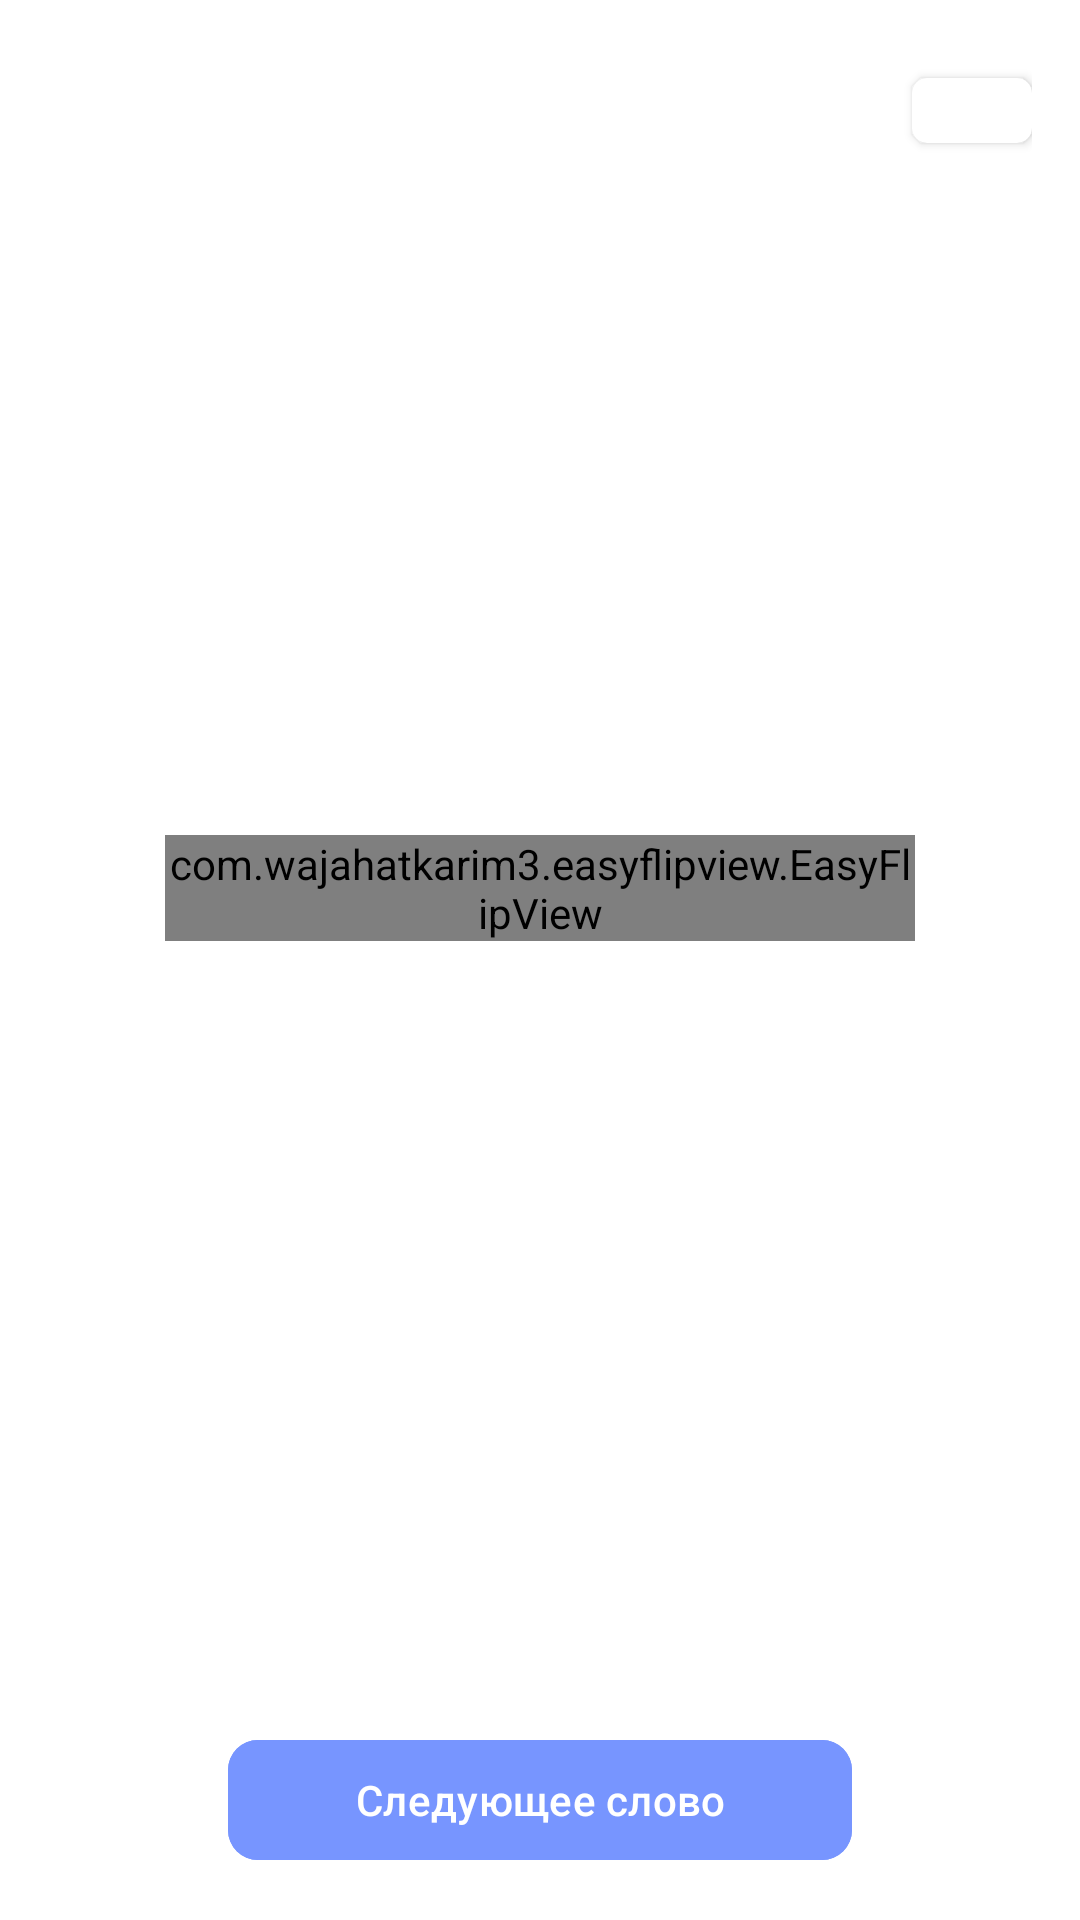

Here is an Android app screen rendered from its layout file. Give the layout XML and the strings, colors and styles it references.
<!-- AndroidManifest.xml: application theme Theme.KazakhLearning -->
<!-- res/layout/fragment_category_card.xml -->
<?xml version="1.0" encoding="utf-8"?>
<androidx.constraintlayout.widget.ConstraintLayout xmlns:android="http://schemas.android.com/apk/res/android"
    xmlns:tools="http://schemas.android.com/tools"
    android:layout_width="match_parent"
    xmlns:app="http://schemas.android.com/apk/res-auto"

    android:background="@color/white"
    android:layout_height="match_parent"
    android:orientation="vertical"
    android:gravity="center"
    android:padding="16dp">


    <androidx.constraintlayout.widget.ConstraintLayout
        android:id="@+id/loading_view"
        android:visibility="gone"
        android:layout_width="match_parent"
        android:layout_height="match_parent"
        android:orientation="horizontal"
        android:background="@color/white"
        android:elevation="10dp"
        app:layout_constraintBottom_toBottomOf="parent"
        app:layout_constraintEnd_toEndOf="parent"
        app:layout_constraintStart_toStartOf="parent"
        app:layout_constraintTop_toTopOf="parent">


        <ProgressBar
            android:layout_width="50dp"
            android:layout_height="50dp"
            android:progressBackgroundTint="@color/main_color"
            android:layout_gravity="center"
            app:layout_constraintBottom_toBottomOf="parent"
            app:layout_constraintEnd_toEndOf="parent"
            app:layout_constraintStart_toStartOf="parent"
            app:layout_constraintTop_toTopOf="parent" />
    </androidx.constraintlayout.widget.ConstraintLayout>

    <androidx.cardview.widget.CardView
        android:layout_width="wrap_content"
        android:layout_height="wrap_content"
        android:layout_marginTop="10dp"
        app:cardCornerRadius="5dp"
        app:layout_constraintEnd_toEndOf="parent"
        app:layout_constraintTop_toTopOf="parent">

        <TextView
            android:id="@+id/timing_text"
            style="@style/Mont.SemiBold"
            android:textSize="16sp"
            android:textColor="@color/green_text"
            android:layout_marginHorizontal="20dp"
            android:layout_width="wrap_content"
            android:layout_height="wrap_content"
            tools:text="5:00" />

    </androidx.cardview.widget.CardView>



    <TextView
        android:id="@+id/category_text"
        style="@style/Mont.SemiBold"
        android:layout_width="wrap_content"
        android:layout_height="wrap_content"
        android:layout_marginTop="10dp"
        tools:text="Category"
        android:textColor="@color/black"
        android:textSize="20sp"
        app:layout_constraintEnd_toEndOf="parent"
        app:layout_constraintStart_toStartOf="parent"
        app:layout_constraintTop_toTopOf="parent" />


    <ImageView
        android:id="@+id/btn_audio"
        android:layout_width="50dp"
        android:layout_marginTop="10dp"
        android:layout_height="50dp"
        android:src="@drawable/sound_icon"
        app:layout_constraintEnd_toEndOf="parent"
        app:layout_constraintStart_toStartOf="parent"
        app:layout_constraintTop_toBottomOf="@+id/category_text"
        app:tint="@color/main_color" />

    <com.wajahatkarim3.easyflipview.EasyFlipView
        android:id="@+id/flipView"
        android:layout_width="250dp"
        android:layout_height="wrap_content"
        app:flipDuration="600"
        app:flipOnTouch="true"
        app:layout_constraintBottom_toTopOf="@id/btnNextWord"
        app:layout_constraintEnd_toEndOf="parent"
        app:layout_constraintStart_toStartOf="parent"
        app:layout_constraintTop_toTopOf="parent">





        <androidx.cardview.widget.CardView
            android:layout_width="250dp"
            android:layout_height="400dp"
            app:cardCornerRadius="10dp"
            android:backgroundTint="@color/light_grey"
            >
            <LinearLayout
                android:id="@+id/back_side"
                android:layout_width="250dp"
                android:layout_height="400dp"
                android:background="@color/light_grey"
                android:gravity="center"
                android:orientation="vertical"
                android:padding="16dp">

                <TextView
                    android:id="@+id/tvTranslation"
                    android:layout_width="wrap_content"
                    android:layout_height="wrap_content"
                    android:textColor="@android:color/black"
                    android:textSize="22sp" />

                <TextView
                    android:id="@+id/tvDescription"
                    android:layout_width="wrap_content"
                    android:layout_height="wrap_content"
                    android:textColor="@android:color/darker_gray"
                    android:textSize="16sp" />
            </LinearLayout>

        </androidx.cardview.widget.CardView>



        <com.google.android.material.card.MaterialCardView
            android:layout_width="250dp"
            android:layout_height="400dp"
            android:backgroundTint="@color/light_grey"
            app:cardCornerRadius="10dp"
            >
            <LinearLayout
                android:id="@+id/front_side"
                android:layout_width="250dp"
                android:layout_height="400dp"
                android:background="@color/white"
                android:gravity="center"
                android:orientation="vertical"
                android:padding="16dp">

                <TextView
                    android:id="@+id/tvKazakhWord"
                    android:layout_width="wrap_content"
                    android:layout_height="wrap_content"
                    android:textColor="@android:color/black"
                    android:textSize="24sp"
                    tools:text ="Text"
                    android:textStyle="bold" />
                <ImageView
                    android:id="@+id/wordcard_image"
                    android:layout_width="match_parent"
                    android:layout_height="wrap_content"
                    tools:src="@drawable/black"
                    />






            </LinearLayout>
        </com.google.android.material.card.MaterialCardView>


    </com.wajahatkarim3.easyflipview.EasyFlipView>





    <com.google.android.material.button.MaterialButton
        android:id="@+id/btnNextWord"
        android:layout_width="match_parent"
        android:layout_height="wrap_content"
        android:visibility="visible"
        android:layout_marginHorizontal="60dp"
        android:backgroundTint="@color/main_color"
        android:text="Следующее слово"
        app:cornerRadius="10dp"
        app:layout_constraintBottom_toBottomOf="parent"
        app:layout_constraintEnd_toEndOf="parent"
        app:layout_constraintStart_toStartOf="parent" />









</androidx.constraintlayout.widget.ConstraintLayout>
<!-- resources referenced by this layout -->
<resources>
  <color name="black">#FF000000</color>
  <color name="green_text">#76AC30</color>
  <color name="light_grey">#F4F4F4</color>
  <color name="main_color">#7795FF</color>
  <color name="white">#FFFFFFFF</color>
  <!-- drawable black: png bitmap (drawable, 19021 bytes) -->
  <style name="Theme.KazakhLearning" parent="Base.Theme.KazakhLearning">
          <item name="colorPrimary">@color/black</item>
      </style>
  <style name="Base.Theme.KazakhLearning" parent="Theme.Material3.DayNight.NoActionBar">
          
          
      </style>
</resources>
